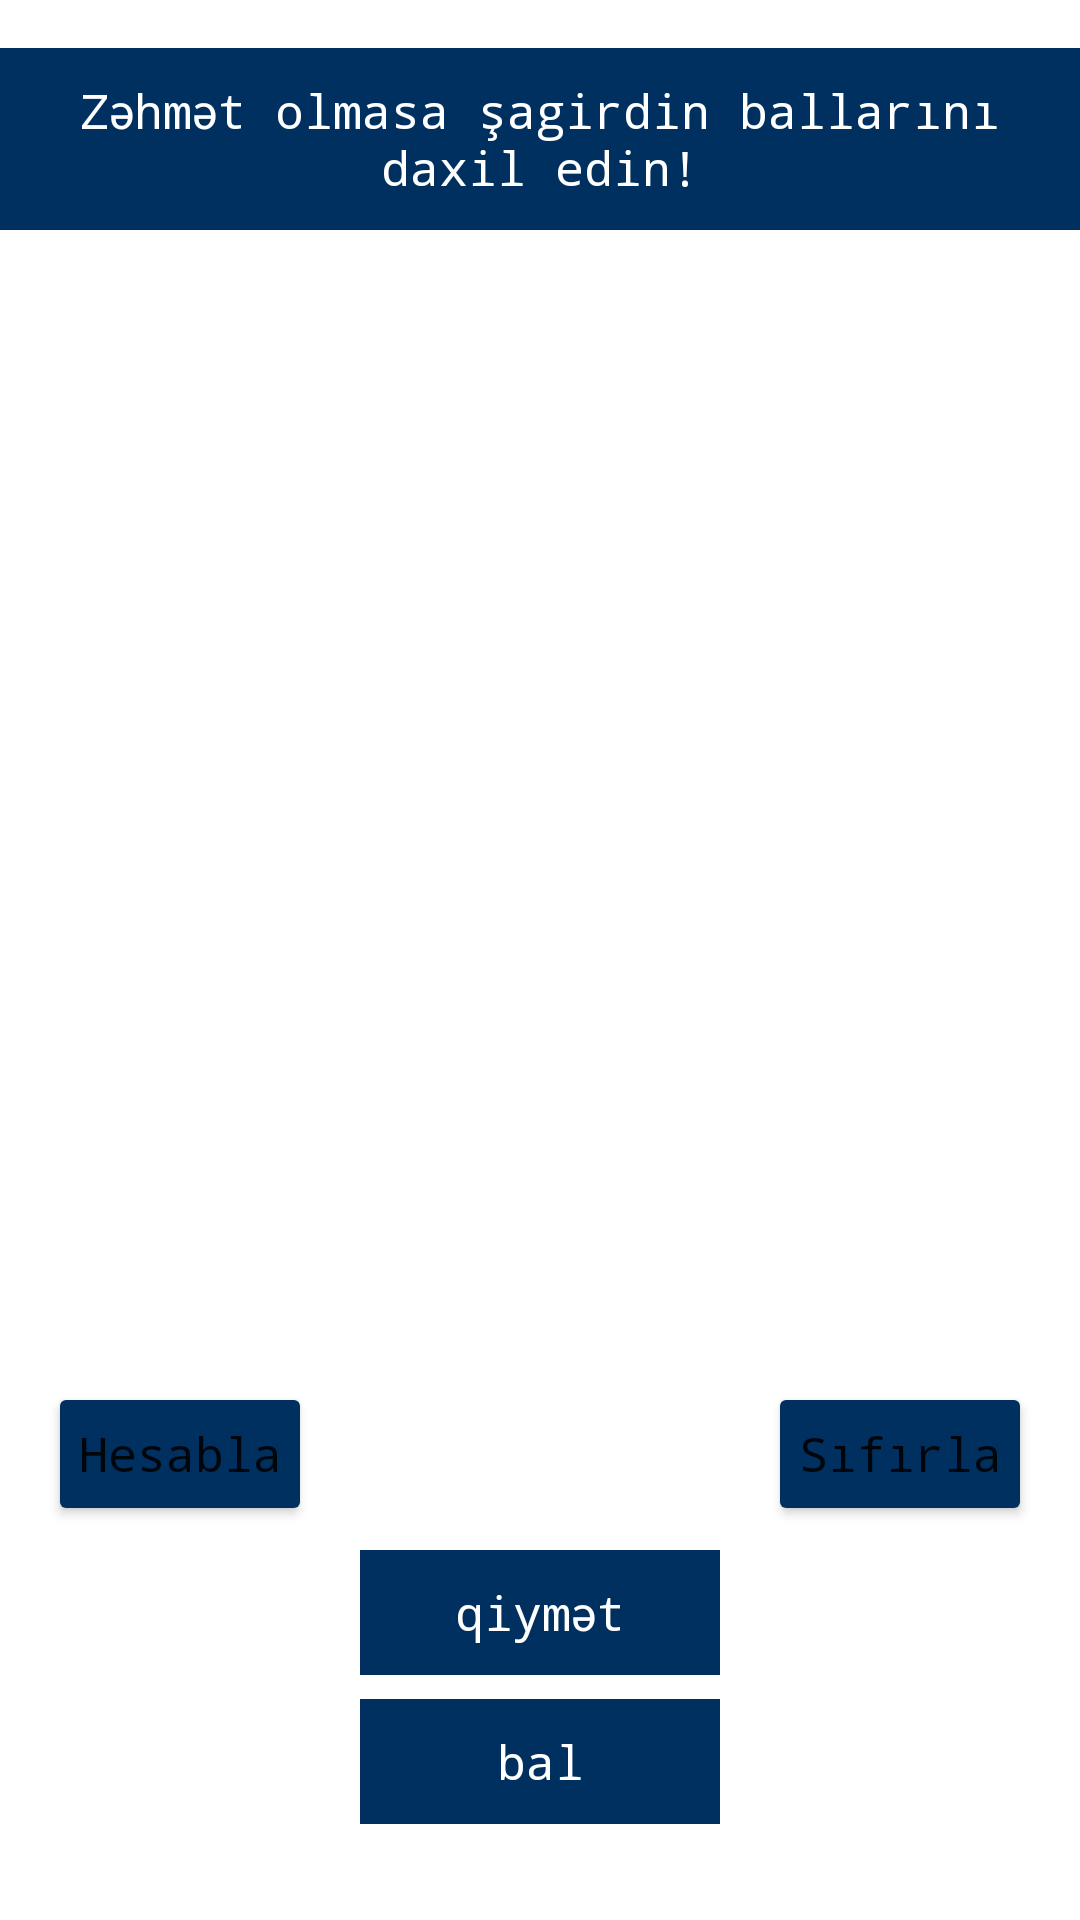

The Android layout XML behind this screen, and the referenced resources:
<!-- AndroidManifest.xml: application theme Theme.KsqBsq -->
<!-- res/layout/fragment_hesab_yarim_illik.xml -->
<?xml version="1.0" encoding="utf-8"?>
<androidx.constraintlayout.widget.ConstraintLayout

    xmlns:android="http://schemas.android.com/apk/res/android"
    xmlns:app="http://schemas.android.com/apk/res-auto"
    xmlns:tools="http://schemas.android.com/tools"
    android:id="@+id/hesFragment"
    android:layout_width="match_parent"
    android:layout_height="match_parent"
    android:background="@color/greytund"
    tools:context=".HesabYarimIllikFragment">


    <EditText
        android:id="@+id/bsq"
        android:layout_width="0dp"
        android:layout_height="wrap_content"
        android:layout_marginStart="120dp"
        android:layout_marginTop="5dp"
        android:layout_marginEnd="120dp"
        android:background="@color/grey"
        android:backgroundTint="@color/grey"
        android:ems="10"
        android:hint="BSQ"
        android:inputType="number"
        android:padding="10dp"
        android:textColor="@color/blue"
        android:textColorHint="@color/blue"
        android:textSize="14sp"
        android:visibility="gone"
        app:layout_constraintEnd_toEndOf="parent"
        app:layout_constraintHorizontal_bias="0.0"
        app:layout_constraintStart_toStartOf="parent"
        app:layout_constraintTop_toBottomOf="@+id/ksq6" />

    <EditText
        android:id="@+id/ksq6"
        android:layout_width="0dp"
        android:layout_height="wrap_content"
        android:layout_marginStart="120dp"
        android:layout_marginTop="5dp"
        android:layout_marginEnd="120dp"
        android:background="@color/grey"
        android:backgroundTint="@color/grey"
        android:ems="10"
        android:hint="KSQ6"
        android:inputType="number"
        android:padding="10dp"
        android:textColor="@color/blue"
        android:textColorHint="@color/blue"
        android:textSize="14sp"
        android:visibility="gone"
        app:layout_constraintEnd_toEndOf="parent"
        app:layout_constraintHorizontal_bias="0.0"
        app:layout_constraintStart_toStartOf="parent"
        app:layout_constraintTop_toBottomOf="@+id/ksq5" />

    <EditText
        android:id="@+id/ksq4"
        android:layout_width="0dp"
        android:layout_height="wrap_content"
        android:layout_marginStart="120dp"
        android:layout_marginTop="5dp"
        android:layout_marginEnd="120dp"
        android:background="@color/grey"
        android:backgroundTint="@color/grey"
        android:ems="10"
        android:hint="KSQ4"
        android:inputType="number"
        android:padding="10dp"
        android:textColor="@color/blue"
        android:textColorHint="@color/blue"
        android:textSize="14sp"
        android:visibility="gone"
        app:layout_constraintEnd_toEndOf="parent"
        app:layout_constraintHorizontal_bias="1.0"
        app:layout_constraintStart_toStartOf="parent"
        app:layout_constraintTop_toBottomOf="@+id/ksq3" />

    <EditText
        android:id="@+id/ksq5"
        android:layout_width="0dp"
        android:layout_height="wrap_content"
        android:layout_marginStart="120dp"
        android:layout_marginTop="5dp"
        android:layout_marginEnd="120dp"
        android:background="@color/grey"
        android:backgroundTint="@color/grey"
        android:ems="10"
        android:hint="KSQ5"
        android:inputType="number"
        android:padding="10dp"
        android:textColor="@color/blue"
        android:textColorHint="@color/blue"
        android:textSize="14sp"
        android:visibility="gone"
        app:layout_constraintEnd_toEndOf="parent"
        app:layout_constraintHorizontal_bias="0.0"
        app:layout_constraintStart_toStartOf="parent"
        app:layout_constraintTop_toBottomOf="@+id/ksq4" />

    <EditText
        android:id="@+id/ksq3"
        android:layout_width="match_parent"
        android:layout_height="wrap_content"
        android:layout_marginStart="120dp"
        android:layout_marginTop="5dp"
        android:layout_marginEnd="120dp"
        android:background="@color/grey"
        android:backgroundTint="@color/grey"
        android:ems="10"
        android:hint="KSQ3"
        android:inputType="number"
        android:padding="10dp"
        android:textColor="@color/blue"
        android:textColorHint="@color/blue"
        android:textSize="14sp"
        android:visibility="gone"
        app:layout_constraintEnd_toEndOf="parent"
        app:layout_constraintHorizontal_bias="0.0"
        app:layout_constraintStart_toStartOf="parent"
        app:layout_constraintTop_toBottomOf="@+id/ksq2" />

    <EditText
        android:id="@+id/ksq2"
        android:layout_width="match_parent"
        android:layout_height="wrap_content"
        android:layout_marginStart="120dp"
        android:layout_marginTop="8dp"
        android:layout_marginEnd="120dp"
        android:background="@color/grey"
        android:backgroundTint="@color/grey"
        android:ems="10"
        android:hint="KSQ2"
        android:inputType="number"
        android:padding="10dp"
        android:textColor="@color/blue"
        android:textColorHint="@color/blue"
        android:textSize="14sp"
        android:visibility="gone"
        app:layout_constraintEnd_toEndOf="parent"
        app:layout_constraintHorizontal_bias="0.0"
        app:layout_constraintStart_toStartOf="parent"
        app:layout_constraintTop_toBottomOf="@+id/ksq1" />

    <EditText
        android:id="@+id/ksq1"
        android:layout_width="0dp"
        android:layout_height="wrap_content"
        android:layout_marginStart="120dp"
        android:layout_marginTop="8dp"
        android:layout_marginEnd="120dp"
        android:background="@color/grey"
        android:backgroundTint="@color/grey"
        android:ems="10"
        android:hint="KSQ1"
        android:inputType="number"
        android:padding="10dp"
        android:textColor="@color/blue"
        android:textColorHint="@color/blue"
        android:textSize="14sp"
        android:visibility="gone"
        app:layout_constraintEnd_toEndOf="parent"
        app:layout_constraintStart_toStartOf="parent"
        app:layout_constraintTop_toBottomOf="@+id/textView4" />

    <Button
        android:id="@+id/sifirla"
        android:layout_width="0dp"
        android:layout_height="wrap_content"
        android:layout_marginEnd="16dp"
        android:layout_marginBottom="8dp"
        android:backgroundTint="@color/blue"
        android:fontFamily="monospace"
        android:padding="10dp"
        android:text="Sıfırla"
        android:textAllCaps="false"
        android:textSize="16sp"
        app:cornerRadius="10dp"
        app:icon="@drawable/baseline_cancel_24"
        app:layout_constraintBottom_toTopOf="@+id/illikQiymet"
        app:layout_constraintEnd_toEndOf="parent" />


    <TextView
        android:id="@+id/textView4"
        android:layout_width="0dp"
        android:layout_height="wrap_content"
        android:layout_marginTop="16dp"
        android:background="@color/blue"
        android:fontFamily="monospace"
        android:gravity="center"
        android:padding="10dp"
        android:text="Zəhmət olmasa şagirdin ballarını daxil edin!"
        android:textAlignment="center"
        android:textColor="@color/white"
        android:textSize="16sp"
        app:layout_constraintEnd_toEndOf="parent"
        app:layout_constraintStart_toStartOf="parent"
        app:layout_constraintTop_toTopOf="parent" />

    <Button
        android:id="@+id/hesabla"
        android:layout_width="0dp"
        android:layout_height="wrap_content"
        android:layout_marginStart="16dp"
        android:layout_marginBottom="8dp"
        android:backgroundTint="@color/blue"
        android:fontFamily="monospace"
        android:padding="10dp"
        android:text="Hesabla"
        android:textAllCaps="false"
        android:textSize="16sp"
        app:cornerRadius="10dp"
        app:icon="@drawable/baseline_check_circle_outline_24"
        app:layout_constraintBottom_toTopOf="@+id/illikQiymet"
        app:layout_constraintStart_toStartOf="parent" />

    <TextView
        android:id="@+id/illikBal"
        android:layout_width="0dp"
        android:layout_height="wrap_content"
        android:layout_marginStart="120dp"
        android:layout_marginEnd="120dp"
        android:layout_marginBottom="32dp"
        android:background="@color/blue"
        android:fontFamily="monospace"
        android:gravity="center"
        android:padding="10dp"
        android:text="bal"
        android:textColor="@color/white"
        android:textColorHint="@color/white"
        android:textSize="16sp"
        app:layout_constraintBottom_toBottomOf="parent"
        app:layout_constraintEnd_toEndOf="parent"
        app:layout_constraintStart_toStartOf="parent" />

    <TextView
        android:id="@+id/illikQiymet"
        android:layout_width="0dp"
        android:layout_height="wrap_content"
        android:layout_marginStart="120dp"
        android:layout_marginEnd="120dp"
        android:layout_marginBottom="8dp"
        android:background="@color/blue"
        android:fontFamily="monospace"
        android:gravity="center"
        android:padding="10dp"
        android:text="qiymət"
        android:textColor="@color/white"
        android:textColorHint="@color/white"
        android:textSize="16sp"
        app:layout_constraintBottom_toTopOf="@+id/illikBal"
        app:layout_constraintEnd_toEndOf="parent"
        app:layout_constraintStart_toStartOf="parent" />


</androidx.constraintlayout.widget.ConstraintLayout>
<!-- resources referenced by this layout -->
<resources>
  <color name="blue">#00305F</color>
  <color name="grey">#A5ABBD</color>
  <color name="white">#FFFFFFFF</color>
  <style name="Theme.KsqBsq" parent="Theme.MaterialComponents.DayNight.NoActionBar">
          
          <item name="colorPrimary">@color/blue</item>
          <item name="colorPrimaryVariant">@color/bluelight</item>
          <item name="colorOnPrimary">@color/white</item>
          
          <item name="colorOnSecondary">@color/black</item>
          
          <item name="android:statusBarColor">@color/blue</item>
          
          android:theme = "@style/NoActionBar"
      </style>
  <color name="bluelight">#00346C</color>
  <color name="black">#FF000000</color>
</resources>
